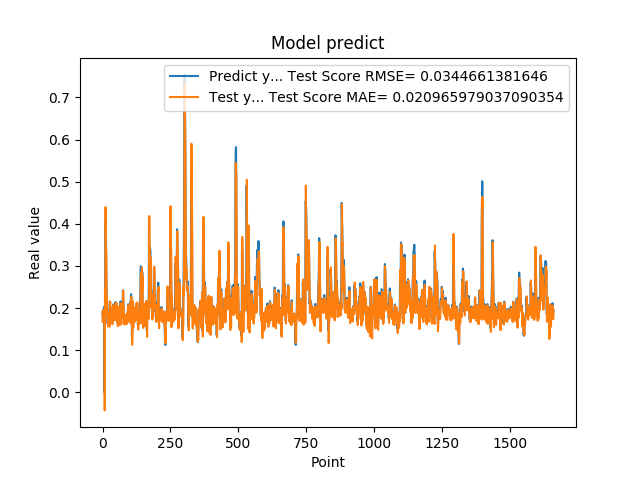

The data file committed next to this chart (first rows):
1.905867606399999914e-01, 1.670060277520523939e-01
1.769561022520000082e-01, 1.925377398657370231e-01
1.810430586339999981e-01, 1.702022943379119524e-01
1.955727785830000398e-01, 1.795258337458248976e-01
1.954265981910000005e-01, 1.953463013368030576e-01
2.004670947789999880e-01, 1.903825884641135724e-01
2.029463946819999587e-01, 1.963862579641008632e-01
0.000000000000000000e+00, 1.976535681367836139e-01
1.862521618600000151e-01, -4.281520469107340937e-02
1.862153261900000301e-01, 2.440575931487568573e-01
4.038094580169999670e-01, 1.825721731925440960e-01
4.118085205549999461e-01, 4.395353929442137320e-01
3.743042349819999948e-01, 3.772472967082191597e-01
3.571429848669999685e-01, 3.303499977219798156e-01
2.572054266930000055e-01, 3.224529362242030128e-01
2.409307956699999753e-01, 2.101044821729799172e-01
2.253161966800000249e-01, 2.238208083131135173e-01
1.935185044999999937e-01, 2.107406771658487388e-01
1.787700653079999924e-01, 1.783218689413115232e-01
1.622045934200000150e-01, 1.713790752508280446e-01
1.761920750140000269e-01, 1.566672516793813086e-01
1.883655935530000325e-01, 1.786580078451042441e-01
1.861467957499999548e-01, 1.884301061982983083e-01
1.954913884399999968e-01, 1.817943446832845922e-01
1.954011768099999935e-01, 1.935671977056454551e-01
1.660518944260000185e-01, 1.903793885356006022e-01
1.907722949980000249e-01, 1.557303232431685447e-01
2.156041562559999625e-01, 1.946176756082282078e-01
1.898660957809999716e-01, 2.158051697846362915e-01
1.770474612709999895e-01, 1.772082983736414652e-01
2.001174986360000074e-01, 1.705478533497763183e-01
1.948629021640000125e-01, 2.020336742230944838e-01
1.922753006219999894e-01, 1.882180787021562884e-01
1.779100298880000042e-01, 1.868932616968160265e-01
1.810636967419999854e-01, 1.707727434762534025e-01
1.680064052340000114e-01, 1.792356747670395822e-01
1.635809391740000174e-01, 1.627668476208255222e-01
1.706920862200000111e-01, 1.618426121376416171e-01
1.916799396280000345e-01, 1.717049955314327858e-01
2.085516005749999957e-01, 1.941599536887771149e-01
2.058236002919999752e-01, 2.071735125904434760e-01
1.828240007160000513e-01, 1.983873173258310918e-01
1.857409924269999846e-01, 1.721122141096514402e-01
1.775099337099999841e-01, 1.831420776311427079e-01
1.752161234619999952e-01, 1.724544131409489478e-01
1.971126049759999999e-01, 1.724579439891251731e-01
1.845117062330000057e-01, 1.990871604930800343e-01
1.984785944219999987e-01, 1.769783377461423834e-01
2.143009155989999692e-01, 1.976358692341299017e-01
1.841159015890000139e-01, 2.117243025931389855e-01
2.104043960570000094e-01, 1.708438748626731618e-01
2.032361328599999739e-01, 2.118568421697892001e-01
2.088565975429999833e-01, 1.947193930524197536e-01
1.960448026660000231e-01, 2.037233399760632335e-01
1.900728046889999523e-01, 1.867331678934112671e-01
1.658952832220000062e-01, 1.839012038249545899e-01
1.872539073229999851e-01, 1.573019389681488411e-01
1.852532625200000171e-01, 1.905119904616457693e-01
1.799222826959999966e-01, 1.811051102414223679e-01
2.012764066460000223e-01, 1.754656915455441724e-01
1.978618204589999985e-01, 2.024549582396887870e-01
... 1,599 more rows
